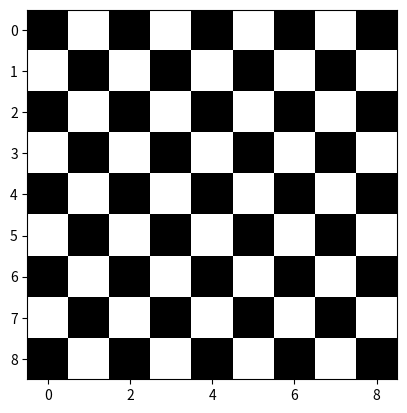

Recreate this plot in Python.
import numpy as np
check = np.zeros((9, 9))
check[::2, 1::2] = 1
check[1::2, ::2] = 1
import matplotlib.pyplot as plt
plt.imshow(check, cmap='gray', interpolation='nearest') 